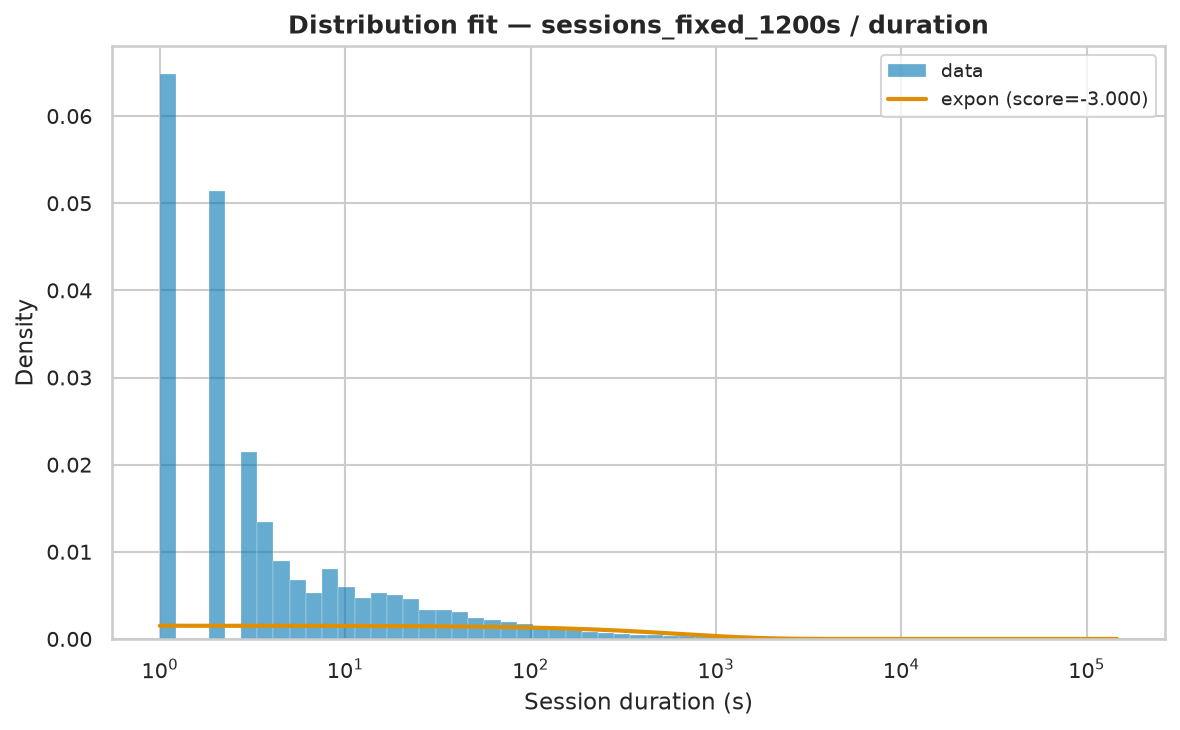

The file beside this chart, header and first rows:
name	score	bootstrap_score	bootstrap_pass	loc	scale	arg
expon	-3	0.0	False	1.0	659.4	()
fisk	-3	0.0	False	1	171.7	(np.float64(0.8054404290620268),)
pareto	-3	0.0	False	-238.4	239.4	(np.float64(1.0954734489705003),)
lomax	-3	0.0	False	1	239.4	(np.float64(1.0954735964645899),)
genpareto	-3	0.0	False	1	218.5	(np.float64(0.9128473541040422),)
weibull_min	-1.495	0.0	False	1	37.35	(np.float64(0.3369620985291909),)
gamma	-0.1289	0.0	False	1	4.302	(np.float64(5.9089628523677904e-05),)
